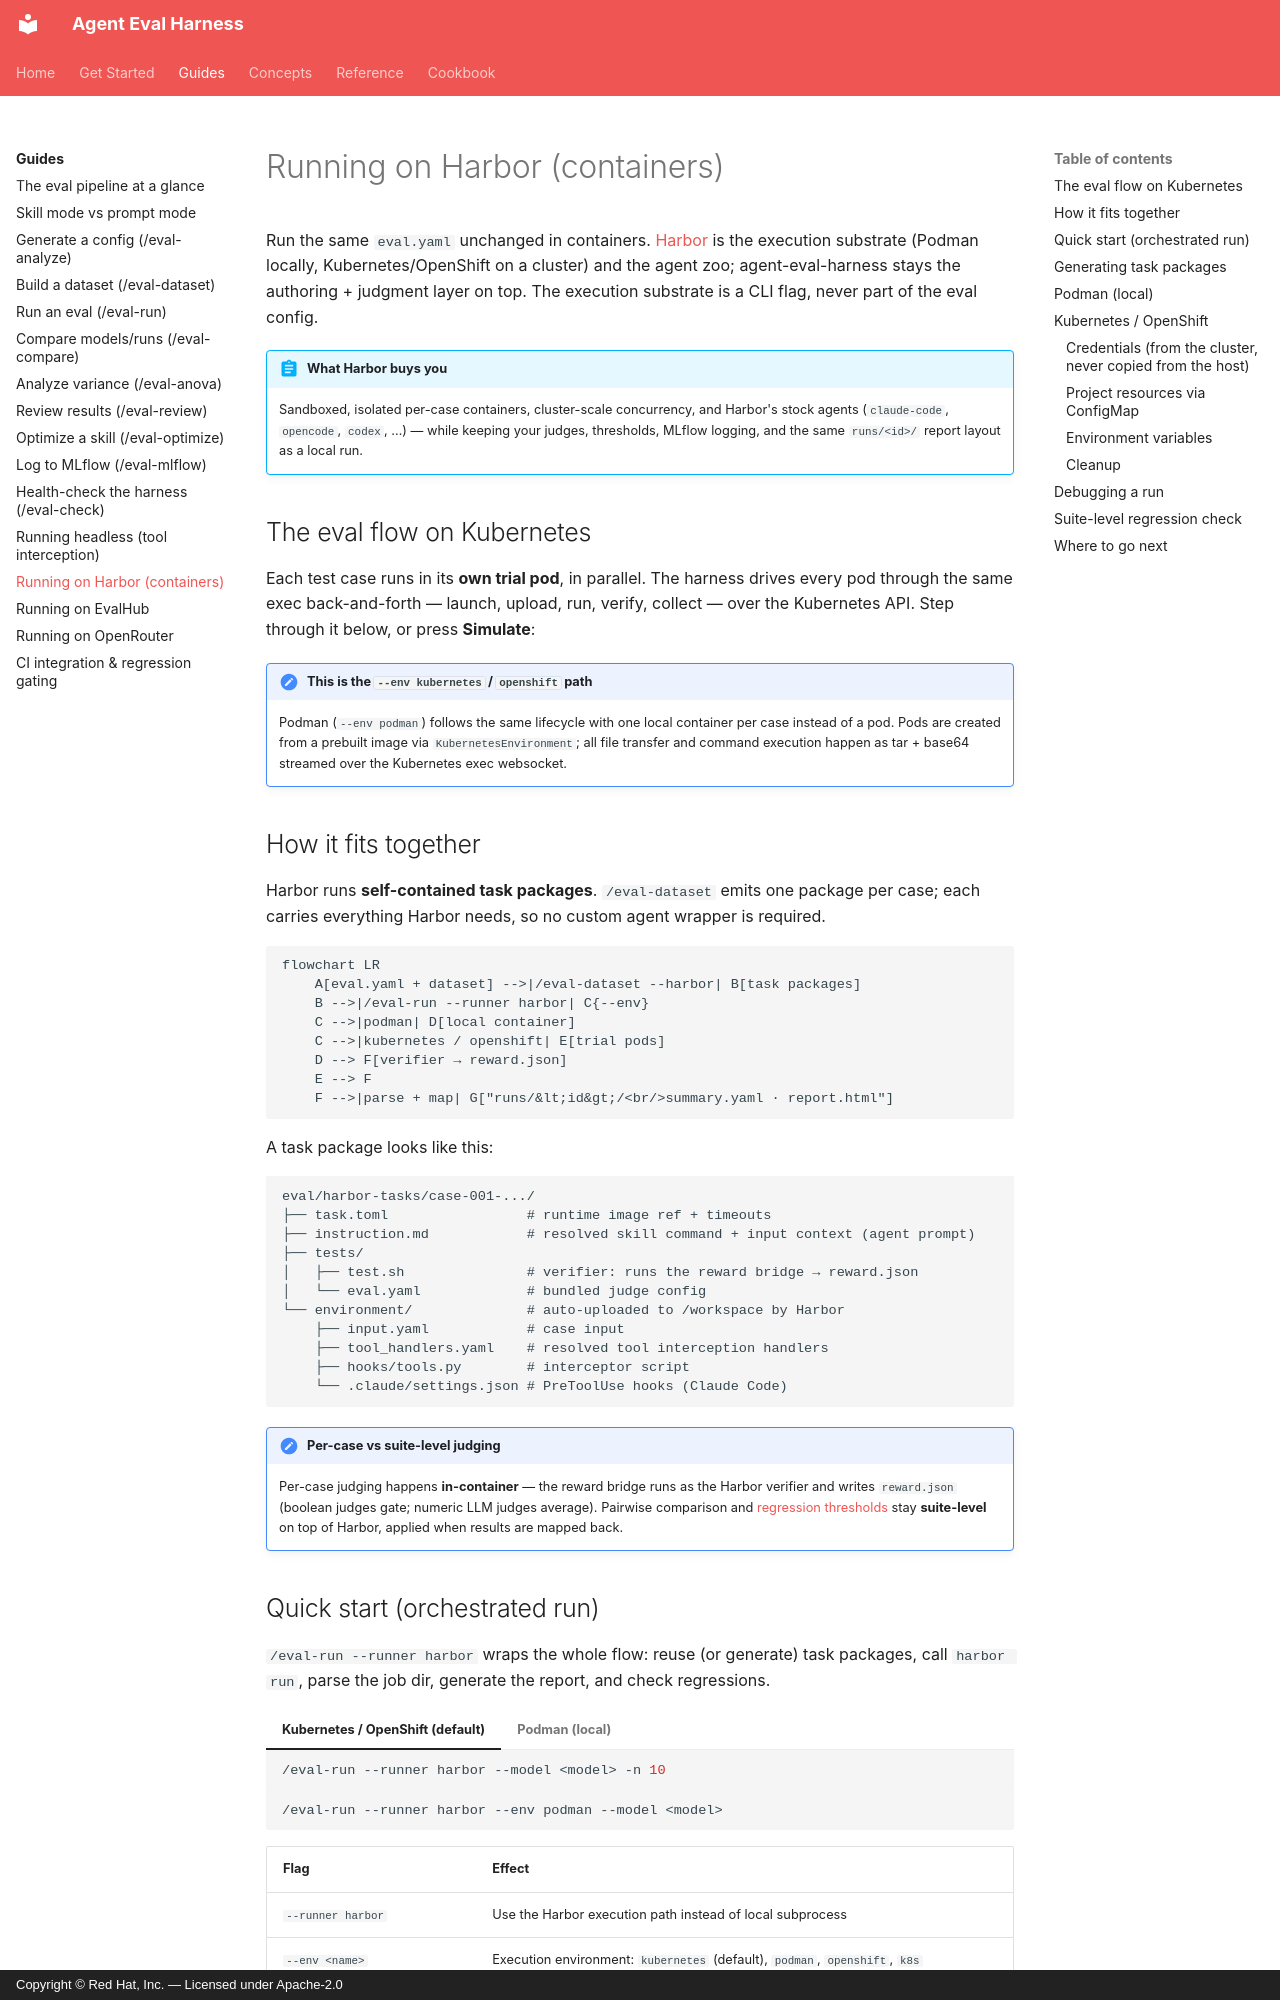

repository: opendatahub-io/agent-eval-harness · page: guides/harbor/index.html · generator: mkdocs · copyright: Copyright © Red Hat, Inc. — Licensed under Apache-2.0

# Running on Harbor (containers)

Run the same `eval.yaml` unchanged in containers. [Harbor](https://github.com/laude-institute/harbor)
is the execution substrate (Podman locally, Kubernetes/OpenShift on a cluster) and the
agent zoo; agent-eval-harness stays the authoring + judgment layer on top. The execution
substrate is a CLI flag, never part of the eval config.

!!! abstract "What Harbor buys you"
    Sandboxed, isolated per-case containers, cluster-scale concurrency, and Harbor's stock
    agents (`claude-code`, `opencode`, `codex`, …) — while keeping your judges, thresholds,
    MLflow logging, and the same `runs/<id>/` report layout as a local run.

## The eval flow on Kubernetes

Each test case runs in its **own trial pod**, in parallel. The harness drives every pod
through the same exec back-and-forth — launch, upload, run, verify, collect — over the
Kubernetes API. Step through it below, or press **Simulate**:

<div class="harbor-diagram" aria-label="Interactive diagram of the Harbor eval flow on Kubernetes: an orchestrator driving parallel trial pods through launch, setup, run, test, collect, and score."></div>

!!! note "This is the `--env kubernetes` / `openshift` path"
    Podman (`--env podman`) follows the same lifecycle with one local container per case
    instead of a pod. Pods are created from a prebuilt image via `KubernetesEnvironment`;
    all file transfer and command execution happen as tar + base64 streamed over the
    Kubernetes exec websocket.

## How it fits together

Harbor runs **self-contained task packages**. `/eval-dataset` emits one package per case;
each carries everything Harbor needs, so no custom agent wrapper is required.

```mermaid
flowchart LR
    A[eval.yaml + dataset] -->|/eval-dataset --harbor| B[task packages]
    B -->|/eval-run --runner harbor| C{--env}
    C -->|podman| D[local container]
    C -->|kubernetes / openshift| E[trial pods]
    D --> F[verifier → reward.json]
    E --> F
    F -->|parse + map| G["runs/&lt;id&gt;/<br/>summary.yaml · report.html"]
```

A task package looks like this:

```text
eval/harbor-tasks/case-001-.../
├── task.toml                 # runtime image ref + timeouts
├── instruction.md            # resolved skill command + input context (agent prompt)
├── tests/
│   ├── test.sh               # verifier: runs the reward bridge → reward.json
│   └── eval.yaml             # bundled judge config
└── environment/              # auto-uploaded to /workspace by Harbor
    ├── input.yaml            # case input
    ├── tool_handlers.yaml    # resolved tool interception handlers
    ├── hooks/tools.py        # interceptor script
    └── .claude/settings.json # PreToolUse hooks (Claude Code)
```

!!! note "Per-case vs suite-level judging"
    Per-case judging happens **in-container** — the reward bridge runs as the Harbor
    verifier and writes `reward.json` (boolean judges gate; numeric LLM judges average).
    Pairwise comparison and [regression thresholds](../concepts/thresholds.md) stay
    **suite-level** on top of Harbor, applied when results are mapped back.
